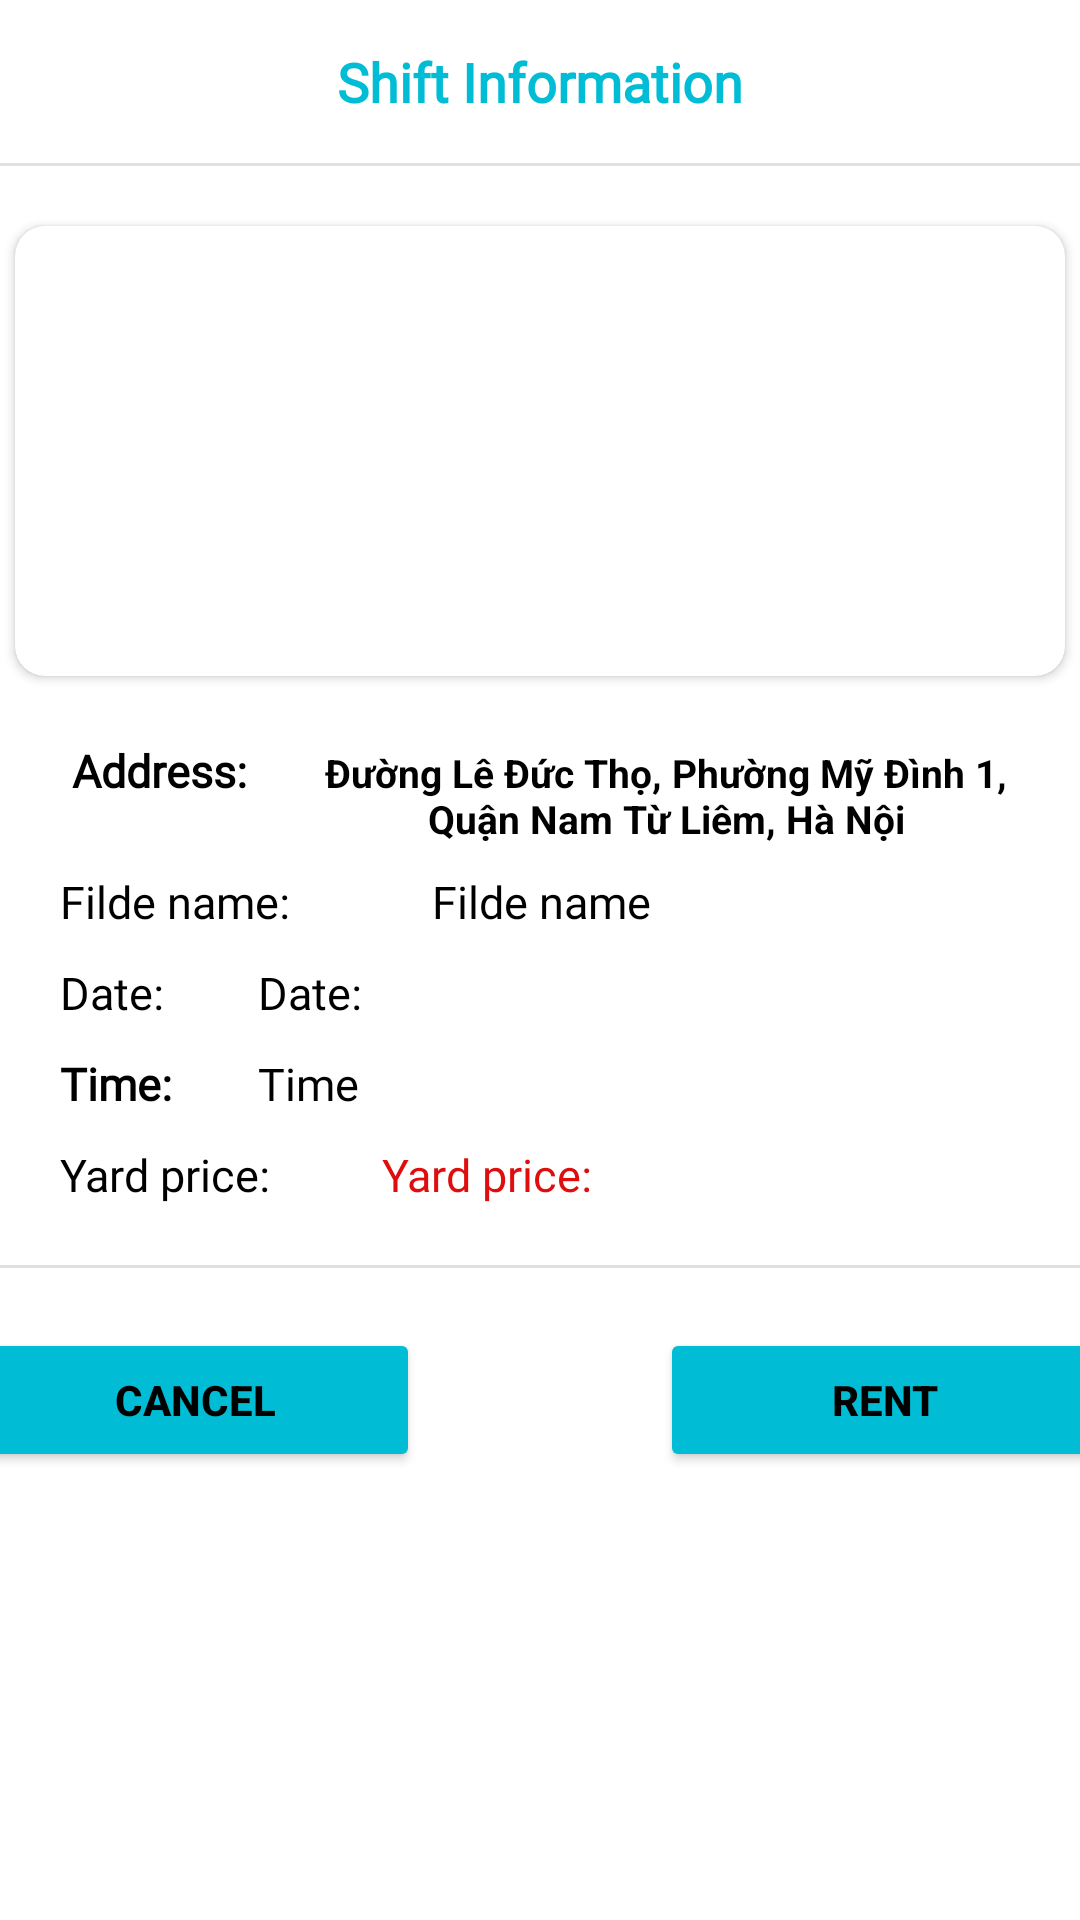

The Android layout XML behind this screen, and the referenced resources:
<!-- AndroidManifest.xml: application theme Theme.Football_Field_Management -->
<!-- res/layout/dialog_datsan_khachhang.xml -->
<?xml version="1.0" encoding="utf-8"?>
<LinearLayout xmlns:android="http://schemas.android.com/apk/res/android"
    android:layout_width="match_parent"
    xmlns:app="http://schemas.android.com/apk/res-auto"
    android:orientation="vertical"
    android:layout_height="wrap_content"
    android:background="@drawable/bogoc_dialog_information"
    >
    <LinearLayout
        android:layout_width="match_parent"
        android:layout_height="wrap_content"
        android:layout_gravity="center"
        android:orientation="vertical"
        >
        <TextView
            android:layout_width="wrap_content"
            android:layout_height="wrap_content"
            android:text="Shift Information"
            android:textSize="18dp"
            android:fontFamily="@font/poppinsbold"
            android:textColor="#00BCD4"
            android:textStyle="bold"
            android:layout_gravity="center"
            android:padding="15dp"/>
        <View
            android:layout_width="match_parent"
            android:layout_height="1dp"
            android:background="#DEE1E1"
            android:layout_marginBottom="20dp"
            />

    </LinearLayout>

    <androidx.cardview.widget.CardView
        android:layout_width="350dp"
        android:layout_height="wrap_content"
        app:cardCornerRadius="10dp"
        android:layout_marginBottom="5dp"
        android:layout_gravity="center"
        >
        <ImageView
            android:id="@+id/iv_update"
            android:layout_width="match_parent"
            android:layout_height="150dp"
            android:src="@drawable/img_pitch"
            android:scaleType="centerCrop"
            />
    </androidx.cardview.widget.CardView>
    <LinearLayout
        android:layout_width="match_parent"
        android:layout_height="wrap_content"
        android:orientation="vertical"
        android:layout_margin="15dp"
        >
        <LinearLayout
            android:layout_width="match_parent"
            android:layout_height="wrap_content"
            android:orientation="horizontal"
            >
            <TextView
                android:layout_width="70dp"
                android:layout_height="40dp"
                android:text="Address:"
                android:layout_marginLeft="9dp"
                android:fontFamily="@font/poppinsbold"
                android:textColor="@color/black"
                android:textSize="15dp"
                android:textStyle="bold"/>
            <TextView
                android:layout_width="wrap_content"
                android:layout_height="40dp"
                android:text="Đường Lê Đức Thọ, Phường Mỹ Đình 1, Quận Nam Từ Liêm, Hà Nội"
                android:textColor="@color/black"
                android:gravity="center"
                android:layout_marginLeft="5dp"
                android:textSize="13dp"
                android:textStyle="bold"/>

        </LinearLayout>
        <LinearLayout
            android:layout_width="match_parent"
            android:layout_height="wrap_content"
            android:orientation="horizontal"
            >
            <TextView
                android:layout_width="match_parent"
                android:layout_height="wrap_content"
                android:layout_weight="2.5"
                android:padding="5dp"
                android:text="Filde name:"
                android:textColor="@color/black"
                android:textSize="15dp"
                android:fontFamily="@font/poppinsbold"
                />
            <TextView
                android:id="@+id/tv_pitchname_dialog"
                android:layout_width="match_parent"
                android:layout_height="wrap_content"
                android:layout_weight="1.5"
                android:text="Filde name"
                android:textSize="15dp"
                android:textColor="@color/black"
                android:fontFamily="@font/poppinsmedium"
                android:padding="5dp"/>

        </LinearLayout>

        <LinearLayout
            android:layout_width="match_parent"
            android:layout_height="wrap_content"
            android:orientation="horizontal"
            >
            <TextView
                android:layout_width="match_parent"
                android:layout_weight="4"
                android:layout_height="wrap_content"
                android:text="Date: "
                android:textSize="15dp"
                android:textColor="@color/black"
                android:padding="5dp"
                android:fontFamily="@font/poppinsbold"
                />
            <TextView
                android:id="@+id/tv_date_dialog"
                android:layout_width="match_parent"
                android:layout_weight="1"
                android:layout_height="wrap_content"
                android:text="Date: "
                android:textSize="15dp"
                android:textColor="@color/black"
                android:fontFamily="@font/poppinsmedium"
                android:padding="5dp"
                />
        </LinearLayout>




        <LinearLayout
            android:layout_width="match_parent"
            android:layout_height="wrap_content"
            android:orientation="horizontal"
            >
            <TextView
                android:layout_width="match_parent"
                android:layout_weight="4"
                android:layout_height="wrap_content"
                android:text="Time: "
                android:textSize="15dp"
                android:textColor="@color/black"
                android:textStyle="bold"
                android:padding="5dp"
                android:fontFamily="@font/poppinsbold"
                />
            <TextView
                android:id="@+id/tv_time_dialog"
                android:layout_width="match_parent"
                android:layout_height="wrap_content"
                android:layout_weight="1"
                android:text="Time "
                android:textSize="15dp"
                android:fontFamily="@font/poppinsmedium"
                android:textColor="@color/black"
                android:padding="5dp"/>
        </LinearLayout>


        <LinearLayout
            android:layout_width="match_parent"
            android:layout_height="wrap_content"
            android:orientation="horizontal"
            >
            <TextView
                android:layout_width="match_parent"
                android:layout_height="wrap_content"
                android:layout_weight="2.5"
                android:text="Yard price: "
                android:textSize="15dp"
                android:textColor="@color/black"
                android:fontFamily="@font/poppinsbold"
                android:padding="5dp"
                />
            <TextView
                android:id="@+id/tv_price_dialog"
                android:layout_width="match_parent"
                android:layout_height="wrap_content"
                android:layout_weight="1.2"
                android:text="Yard price:"
                android:textSize="15dp"
                android:textColor="#DF0D0D"
                android:fontFamily="@font/poppinsmedium"
                android:padding="5dp"/>

        </LinearLayout>


    </LinearLayout>
    <View
        android:layout_width="match_parent"
        android:layout_height="1dp"
        android:background="#DEE1E1"
        android:layout_marginBottom="20dp"
        />
    <LinearLayout
        android:layout_width="match_parent"
        android:layout_height="wrap_content"
        android:orientation="horizontal"
        android:layout_marginBottom="10dp"
        android:gravity="center"
        >

        <Button
            android:id="@+id/btn_cancel_dialog_datsan"
            android:layout_width="150dp"
            android:layout_height="wrap_content"
            android:backgroundTint="#00BCD4"
            android:text="Cancel"
            android:textColor="@color/black"
            android:textStyle="bold"
            />
        <Button
            android:id="@+id/btn_rent_dialog_datsan"
            android:layout_width="150dp"
            android:layout_height="wrap_content"
            android:layout_marginLeft="80dp"
            android:backgroundTint="#00BCD4"
            android:text="rent"
            android:textColor="@color/black"
            android:textStyle="bold"
            />
    </LinearLayout>

</LinearLayout>
<!-- resources referenced by this layout -->
<resources>
  <!-- drawable bogoc_dialog_information (drawable) -->
  <?xml version="1.0" encoding="utf-8"?>
  <selector xmlns:android="http://schemas.android.com/apk/res/android"
      android:shape="rectangle"
      >
       <item>
            <shape>
                 <corners android:radius="30dp" />
                 <solid android:color="@color/white"/>
            </shape>
  
       </item>
  
  </selector>
  <style name="Theme.Football_Field_Management" parent="Theme.MaterialComponents.DayNight.NoActionBar">
          
          <item name="colorPrimary">@color/purple_500</item>
          <item name="colorPrimaryVariant">@color/purple_700</item>
          <item name="colorOnPrimary">@color/white</item>
          
          <item name="colorSecondary">@color/teal_200</item>
          <item name="colorSecondaryVariant">@color/teal_700</item>
          <item name="colorOnSecondary">@color/black</item>
          
          <item name="android:statusBarColor" tools:targetApi="l">@color/teal_200</item>
          
      </style>
  <!-- not gathered from this repository: default colours our renderer supplied (Android Studio template values) -->
  <color name="purple_500">#FF6200EE</color>
  <color name="purple_700">#FF3700B3</color>
  <color name="teal_200">#FF03DAC5</color>
  <color name="teal_700">#FF018786</color>
  <color name="black">#FF000000</color>
  <color name="white">#FFFFFFFF</color>
</resources>
